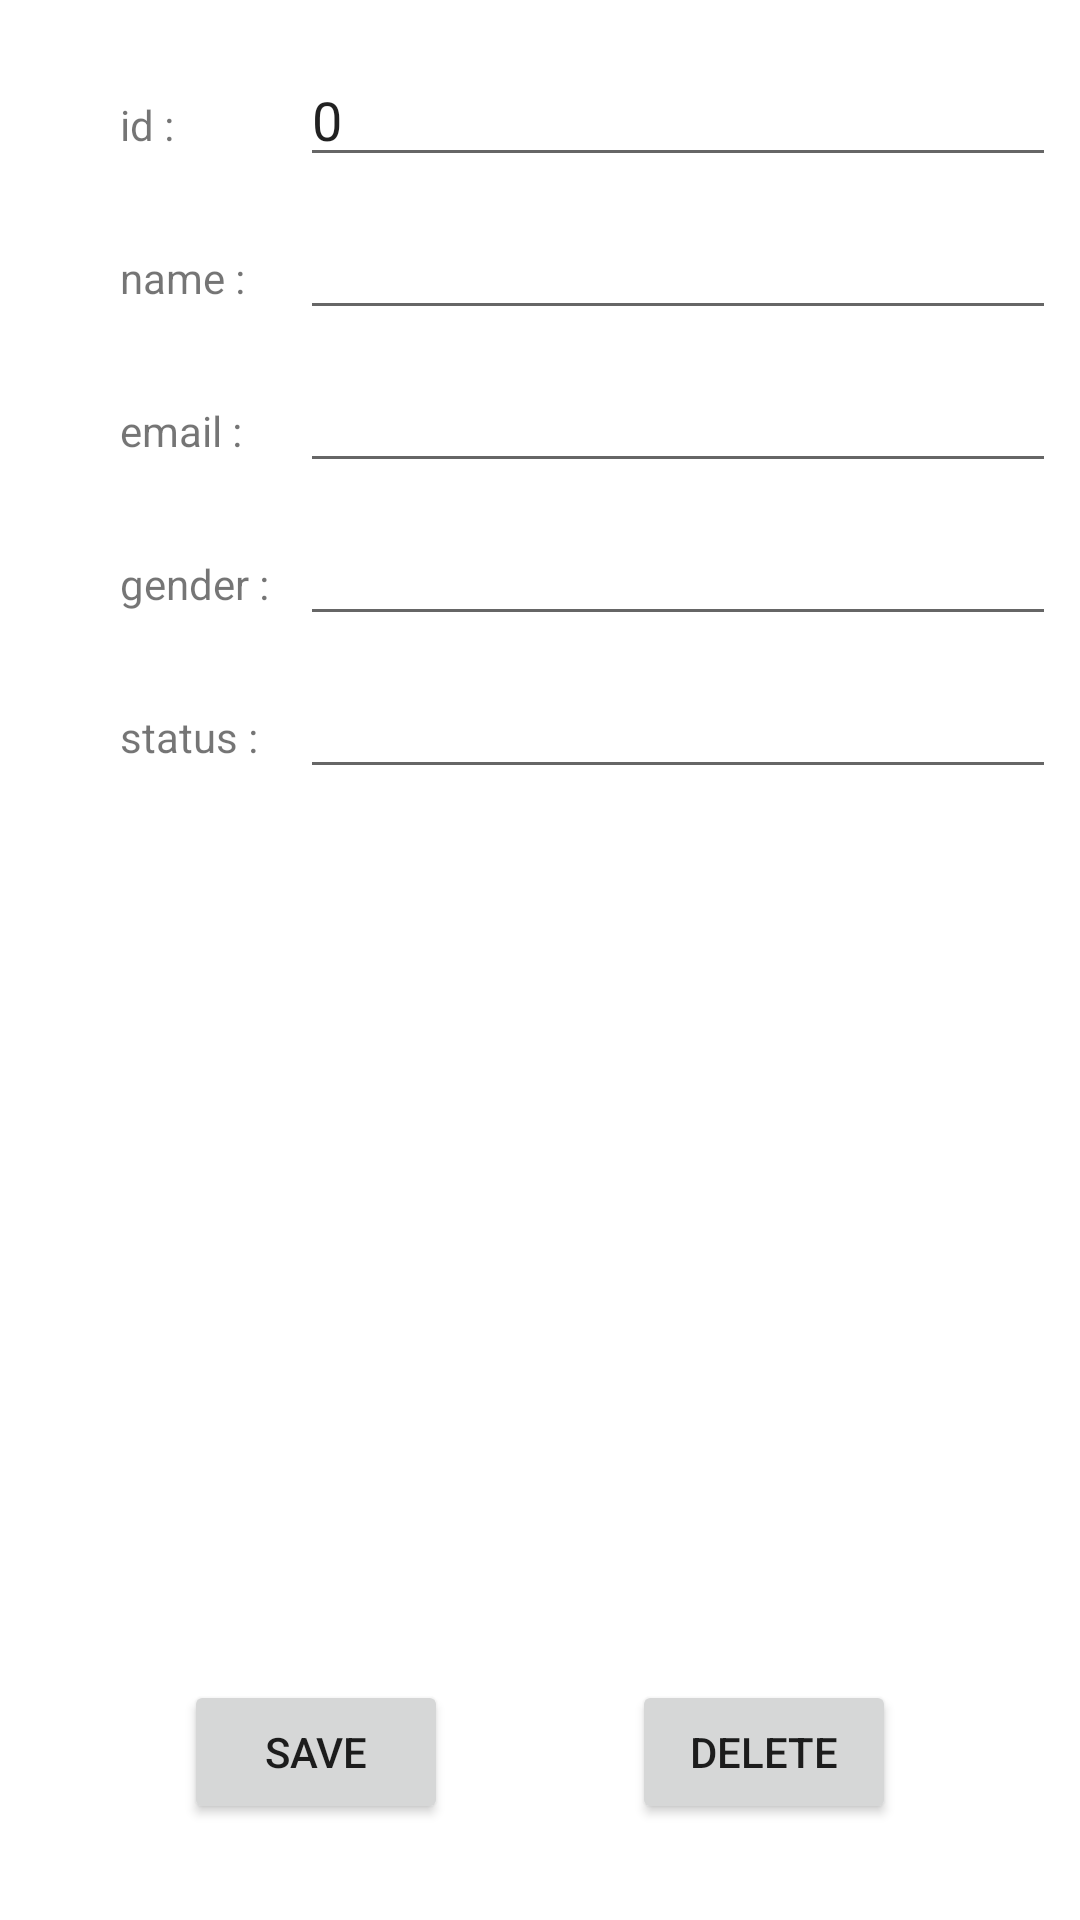

Layout XML and referenced resources for this Android screen:
<!-- AndroidManifest.xml: application theme Theme.AndroidRetrofit2 -->
<!-- res/layout/activity_user_detail.xml -->
<?xml version="1.0" encoding="utf-8"?>
<androidx.constraintlayout.widget.ConstraintLayout xmlns:android="http://schemas.android.com/apk/res/android"
    xmlns:app="http://schemas.android.com/apk/res-auto"
    xmlns:tools="http://schemas.android.com/tools"
    android:layout_width="match_parent"
    android:layout_height="match_parent"
    tools:context=".activityUserDetail">

    <Button
        android:id="@+id/btnSave"
        android:layout_width="wrap_content"
        android:layout_height="wrap_content"
        android:layout_marginBottom="32dp"
        android:text="Save"
        app:layout_constraintBottom_toBottomOf="parent"
        app:layout_constraintEnd_toStartOf="@+id/btnDelete"
        app:layout_constraintHorizontal_bias="0.5"
        app:layout_constraintStart_toStartOf="parent" />

    <Button
        android:id="@+id/btnDelete"
        android:layout_width="wrap_content"
        android:layout_height="wrap_content"
        android:layout_marginBottom="32dp"
        android:text="Delete"
        app:layout_constraintBottom_toBottomOf="parent"
        app:layout_constraintEnd_toEndOf="parent"
        app:layout_constraintStart_toEndOf="@+id/btnSave" />

    <TextView
        android:id="@+id/idLabel"
        android:layout_width="wrap_content"
        android:layout_height="wrap_content"
        android:layout_marginTop="32dp"
        android:text="id :"
        app:layout_constraintStart_toStartOf="@+id/guideline2"
        app:layout_constraintTop_toTopOf="parent" />

    <TextView
        android:id="@+id/nameLabel"
        android:layout_width="wrap_content"
        android:layout_height="wrap_content"
        android:layout_marginTop="32dp"
        android:text="name :"
        app:layout_constraintStart_toStartOf="@+id/guideline2"
        app:layout_constraintTop_toBottomOf="@+id/idLabel" />

    <TextView
        android:id="@+id/emailLabel"
        android:layout_width="wrap_content"
        android:layout_height="wrap_content"
        android:layout_marginTop="32dp"
        android:text="email :"
        app:layout_constraintStart_toStartOf="@+id/guideline2"
        app:layout_constraintTop_toBottomOf="@+id/nameLabel" />

    <TextView
        android:id="@+id/genderLabel"
        android:layout_width="wrap_content"
        android:layout_height="wrap_content"
        android:layout_marginTop="32dp"
        android:text="gender :"
        app:layout_constraintStart_toStartOf="@+id/guideline2"
        app:layout_constraintTop_toBottomOf="@+id/emailLabel" />

    <TextView
        android:id="@+id/statusLabel"
        android:layout_width="wrap_content"
        android:layout_height="wrap_content"
        android:layout_marginTop="32dp"
        android:text="status :"
        app:layout_constraintStart_toStartOf="@+id/guideline2"
        app:layout_constraintTop_toBottomOf="@+id/genderLabel" />

    <androidx.constraintlayout.widget.Guideline
        android:id="@+id/guideline4"
        android:layout_width="wrap_content"
        android:layout_height="wrap_content"
        android:orientation="vertical"
        app:layout_constraintGuide_begin="100dp" />

    <EditText
        android:id="@+id/userId"
        android:layout_width="0dp"
        android:layout_height="wrap_content"
        android:ems="12"
        android:text="0"
        android:inputType="numberSigned"
        app:layout_constraintBaseline_toBaselineOf="@+id/idLabel"
        app:layout_constraintStart_toStartOf="@+id/guideline4" />

    <EditText
        android:id="@+id/userName"
        android:layout_width="0dp"
        android:layout_height="wrap_content"
        android:ems="12"
        android:inputType="textPersonName"
        app:layout_constraintBaseline_toBaselineOf="@+id/nameLabel"
        app:layout_constraintStart_toStartOf="@+id/guideline4" />

    <EditText
        android:id="@+id/userEmail"
        android:layout_width="0dp"
        android:layout_height="wrap_content"
        android:ems="12"
        android:inputType="textEmailAddress"
        app:layout_constraintBaseline_toBaselineOf="@+id/emailLabel"
        app:layout_constraintStart_toStartOf="@+id/guideline4" />

    <EditText
        android:id="@+id/userGender"
        android:layout_width="wrap_content"
        android:layout_height="wrap_content"
        android:ems="12"
        android:entries="@array/gender_array"
        app:layout_constraintBaseline_toBaselineOf="@+id/genderLabel"
        app:layout_constraintStart_toStartOf="@+id/guideline4" />

    <EditText
        android:id="@+id/userStatus"
        android:layout_width="wrap_content"
        android:layout_height="wrap_content"
        android:ems="12"
        android:entries="@array/status_array"
        app:layout_constraintBaseline_toBaselineOf="@+id/statusLabel"
        app:layout_constraintStart_toStartOf="@+id/guideline4" />

    <androidx.constraintlayout.widget.Guideline
        android:id="@+id/guideline2"
        android:layout_width="wrap_content"
        android:layout_height="wrap_content"
        android:orientation="vertical"
        app:layout_constraintGuide_begin="40dp" />

</androidx.constraintlayout.widget.ConstraintLayout>
<!-- resources referenced by this layout -->
<resources>
  <string-array name="gender_array">
          <item>male</item>
          <item>female</item>
      </string-array>
  <string-array name="status_array">
          <item>active</item>
          <item>inactive</item>
      </string-array>
  <style name="Theme.AndroidRetrofit2" parent="Theme.MaterialComponents.DayNight.DarkActionBar">
          
          <item name="colorPrimary">@color/purple_500</item>
          <item name="colorPrimaryVariant">@color/purple_700</item>
          <item name="colorOnPrimary">@color/white</item>
          
          <item name="colorSecondary">@color/teal_200</item>
          <item name="colorSecondaryVariant">@color/teal_700</item>
          <item name="colorOnSecondary">@color/black</item>
          
          <item name="android:statusBarColor" tools:targetApi="l">?attr/colorPrimaryVariant</item>
          
      </style>
  <!-- not gathered from this repository: default colours our renderer supplied (Android Studio template values) -->
  <color name="purple_500">#FF6200EE</color>
  <color name="purple_700">#FF3700B3</color>
  <color name="teal_200">#FF03DAC5</color>
  <color name="teal_700">#FF018786</color>
  <color name="black">#FF000000</color>
  <color name="white">#FFFFFFFF</color>
</resources>
